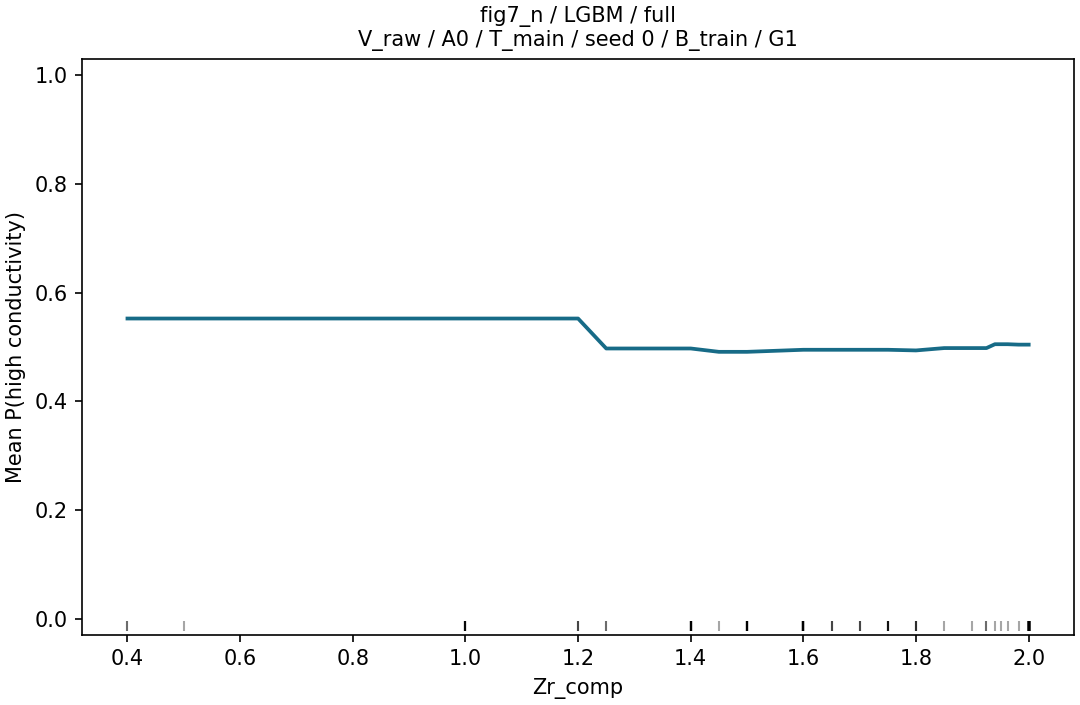

The file beside this chart, header and first rows:
grid_value, p_high, n, n_sources
0.4, 0.5522, 152, 42
0.5, 0.5522, 152, 42
1.0, 0.5522, 152, 42
1.2, 0.5522, 152, 42
1.25, 0.4971, 152, 42
1.4, 0.4971, 152, 42
1.45, 0.4909, 152, 42
1.5, 0.4909, 152, 42
1.6, 0.4947, 152, 42
1.65, 0.4947, 152, 42
1.7, 0.4947, 152, 42
1.75, 0.4947, 152, 42
1.8, 0.4935, 152, 42
1.85, 0.4978, 152, 42
1.9, 0.4978, 152, 42
1.925, 0.4978, 152, 42
1.94, 0.5049, 152, 42
1.95, 0.5049, 152, 42
1.962, 0.5049, 152, 42
1.982, 0.5042, 152, 42
2.0, 0.5042, 152, 42
